Run: headless pygame with SDL's dummy video driver; simulated clock (each Clock.tick advances the game by its frame time, no real sleeping); random seed 0; keys injected as events and as key.get_pressed() state; mouse plan: one left click at the window centre at the start of phase 2, then a move to the lower-right quarter at the start of phase 3.
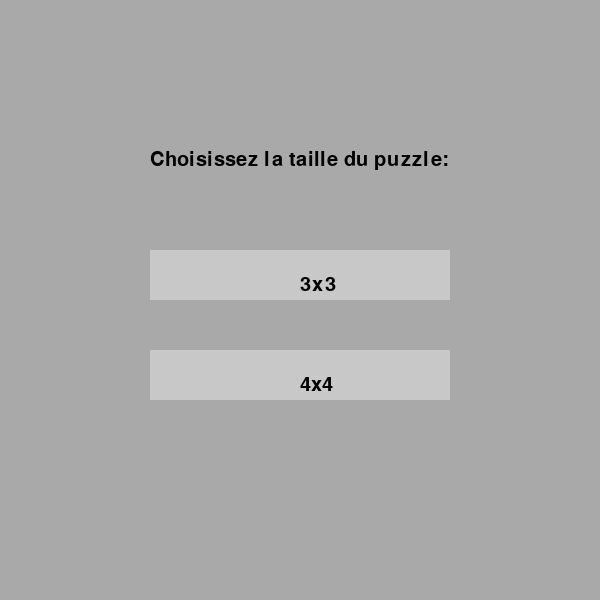
Frame 1 of 4 · flips 1–60 · no input
Frame 2 of 4 · flips 61–180 · clicked the window centre · tapped SPACE, RETURN · held RIGHT (→), D · screen unchanged from frame 1, image omitted
Frame 3 of 4 · flips 181–300 · moved the mouse to the lower-right quarter · held DOWN (↓), S · screen unchanged from frame 2, image omitted
Frame 4 of 4 · flips 301–420 · held LEFT (←), A, UP (↑), W · screen unchanged from frame 3, image omitted

The pygame program that drew these frames:

import pygame
import random
import heapq

# --- Configurations de base ---
SCREEN_SIZE = 600
SIDE_PANEL_WIDTH = 200
FONT_SIZE = 30
SWAP_INTERVAL = 3

# Couleurs
WHITE = (255, 255, 255)
BLACK = (0, 0, 0)
GRAY = (169, 169, 169)
BUTTON_COLOR = (200, 200, 200)

# Initialisation de Pygame
pygame.init()
font = pygame.font.Font(None, FONT_SIZE)

# --- Classe principale du puzzle ---
class NPuzzle:
    def __init__(self, grid_size, swap_interval):
        self.grid_size = grid_size
        self.swap_interval = swap_interval
        self.tile_size = (SCREEN_SIZE - SIDE_PANEL_WIDTH) // grid_size
        self.grid = self.generate_solvable_puzzle()
        self.empty_pos = self.find_empty_tile()
        self.move_count = 0

    def generate_solvable_puzzle(self):
        nums = list(range(self.grid_size ** 2))
        random.shuffle(nums)
        while not self.is_solvable(nums):
            random.shuffle(nums)
        return [nums[i:i + self.grid_size] for i in range(0, len(nums), self.grid_size)]

    def is_solvable(self, tiles):
        inversions = sum(1 for i in range(len(tiles)) for j in range(i + 1, len(tiles)) if tiles[i] and tiles[j] and tiles[i] > tiles[j])
        return inversions % 2 == 0

    def find_empty_tile(self):
        for i in range(self.grid_size):
            for j in range(self.grid_size):
                if self.grid[i][j] == 0:
                    return i, j

    def move(self, direction):
        x, y = self.empty_pos
        dx, dy = direction
        new_x, new_y = x + dx, y + dy
        if 0 <= new_x < self.grid_size and 0 <= new_y < self.grid_size:
            self.grid[x][y], self.grid[new_x][new_y] = self.grid[new_x][new_y], self.grid[x][y]
            self.empty_pos = (new_x, new_y)
            self.move_count += 1

    def is_solved(self):
        expected = list(range(1, self.grid_size ** 2)) + [0]
        return self.grid == [expected[i:i + self.grid_size] for i in range(0, len(expected), self.grid_size)]

# --- Algorithme de résolution automatique (A*) ---
def solve_puzzle(grid):
    def heuristic(grid):
        dist = 0
        for i in range(len(grid)):
            for j in range(len(grid[0])):
                value = grid[i][j]
                if value != 0:
                    target_x, target_y = (value - 1) // len(grid), (value - 1) % len(grid)
                    dist += abs(i - target_x) + abs(j - target_y)
        return dist

    goal = [[(i * len(grid) + j + 1) % (len(grid) ** 2) for j in range(len(grid))] for i in range(len(grid))]
    frontier = [(heuristic(grid), 0, grid, [])]
    visited = set()

    while frontier:
        _, cost, current, path = heapq.heappop(frontier)
        if tuple(map(tuple, current)) in visited:
            continue
        visited.add(tuple(map(tuple, current)))
        if current == goal:
            return path

        empty_x, empty_y = next((i, j) for i, row in enumerate(current) for j, v in enumerate(row) if v == 0)
        for dx, dy in [(-1, 0), (1, 0), (0, -1), (0, 1)]:
            new_x, new_y = empty_x + dx, empty_y + dy
            if 0 <= new_x < len(current) and 0 <= new_y < len(current[0]):
                new_grid = [row[:] for row in current]
                new_grid[empty_x][empty_y], new_grid[new_x][new_y] = new_grid[new_x][new_y], new_grid[empty_x][empty_y]
                heapq.heappush(frontier, (heuristic(new_grid) + cost + 1, cost + 1, new_grid, path + [(dx, dy)]))

    return None

# --- Menu principal ---
def main_menu():
    screen = pygame.display.set_mode((SCREEN_SIZE, SCREEN_SIZE))
    pygame.display.set_caption("n-Puzzle Menu")
    running = True
    while running:
        screen.fill(GRAY)

        title = font.render("Choisissez la taille du puzzle:", True, BLACK)
        screen.blit(title, (SCREEN_SIZE // 4, SCREEN_SIZE // 4))

        button_3x3 = pygame.Rect(SCREEN_SIZE // 4, SCREEN_SIZE // 2 - 50, SCREEN_SIZE // 2, 50)
        button_4x4 = pygame.Rect(SCREEN_SIZE // 4, SCREEN_SIZE // 2 + 50, SCREEN_SIZE // 2, 50)

        pygame.draw.rect(screen, BUTTON_COLOR, button_3x3)
        pygame.draw.rect(screen, BUTTON_COLOR, button_4x4)

        text_3x3 = font.render("3x3", True, BLACK)
        text_4x4 = font.render("4x4", True, BLACK)
        screen.blit(text_3x3, button_3x3.center)
        screen.blit(text_4x4, button_4x4.center)

        pygame.display.flip()

        for event in pygame.event.get():
            if event.type == pygame.QUIT:
                running = False
                return None
            elif event.type == pygame.MOUSEBUTTONDOWN:
                x, y = pygame.mouse.get_pos()
                if button_3x3.collidepoint(x, y):
                    return 3
                elif button_4x4.collidepoint(x, y):
                    return 4

# --- Affichage de la grille ---
def draw_grid(screen, puzzle, show_solve_button):
    screen.fill(GRAY)

    for i in range(puzzle.grid_size):
        for j in range(puzzle.grid_size):
            value = puzzle.grid[i][j]
            rect = pygame.Rect(j * puzzle.tile_size, i * puzzle.tile_size, puzzle.tile_size, puzzle.tile_size)
            pygame.draw.rect(screen, WHITE if value != 0 else GRAY, rect)
            pygame.draw.rect(screen, BLACK, rect, 2)
            if value != 0:
                text = font.render(str(value), True, BLACK)
                screen.blit(text, rect.center)

    side_panel = pygame.Rect(SCREEN_SIZE - SIDE_PANEL_WIDTH, 0, SIDE_PANEL_WIDTH, SCREEN_SIZE)
    pygame.draw.rect(screen, WHITE, side_panel)

    instructions = ["Instructions:", "- Flèches: Déplacer", "- Solve: Résolution auto"]
    y_offset = 20
    for line in instructions:
        text = font.render(line, True, BLACK)
        screen.blit(text, (SCREEN_SIZE - SIDE_PANEL_WIDTH + 10, y_offset))
        y_offset += FONT_SIZE + 10

    solve_button = None
    if show_solve_button:
        solve_button = pygame.Rect(SCREEN_SIZE - SIDE_PANEL_WIDTH + 10, SCREEN_SIZE - 100, SIDE_PANEL_WIDTH - 20, 50)
        pygame.draw.rect(screen, BUTTON_COLOR, solve_button)
        text_solve = font.render("Solve", True, BLACK)
        screen.blit(text_solve, solve_button.center)

    pygame.display.flip()
    return solve_button

# --- Main ---
def main():
    grid_size = main_menu()
    if grid_size is None:
        pygame.quit()
        return

    screen = pygame.display.set_mode((SCREEN_SIZE + SIDE_PANEL_WIDTH, SCREEN_SIZE))
    pygame.display.set_caption("Puzzle N")

    puzzle = NPuzzle(grid_size, SWAP_INTERVAL)
    clock = pygame.time.Clock()
    running = True

    while running:
        show_solve_button = grid_size == 3
        solve_button = draw_grid(screen, puzzle, show_solve_button)

        if puzzle.is_solved():
            text = font.render("Vous avez gagné!", True, BLACK)
            screen.blit(text, (SCREEN_SIZE // 4, SCREEN_SIZE // 4))
            pygame.display.flip()
            pygame.time.wait(3000)
            running = False
            continue

        for event in pygame.event.get():
            if event.type == pygame.QUIT:
                running = False
            elif event.type == pygame.KEYDOWN:
                if event.key == pygame.K_DOWN:
                    puzzle.move((-1, 0))
                elif event.key == pygame.K_UP:
                    puzzle.move((1, 0))
                elif event.key == pygame.K_RIGHT:
                    puzzle.move((0, -1))
                elif event.key == pygame.K_LEFT:
                    puzzle.move((0, 1))
            elif event.type == pygame.MOUSEBUTTONDOWN:
                x, y = pygame.mouse.get_pos()
                if solve_button and solve_button.collidepoint(x, y):
                    solution = solve_puzzle(puzzle.grid)
                    if solution:
                        for move in solution:
                            puzzle.move(move)
                            draw_grid(screen, puzzle, show_solve_button)
                            pygame.time.wait(300)

        clock.tick(30)

    pygame.quit()

if __name__ == "__main__":
    main()
